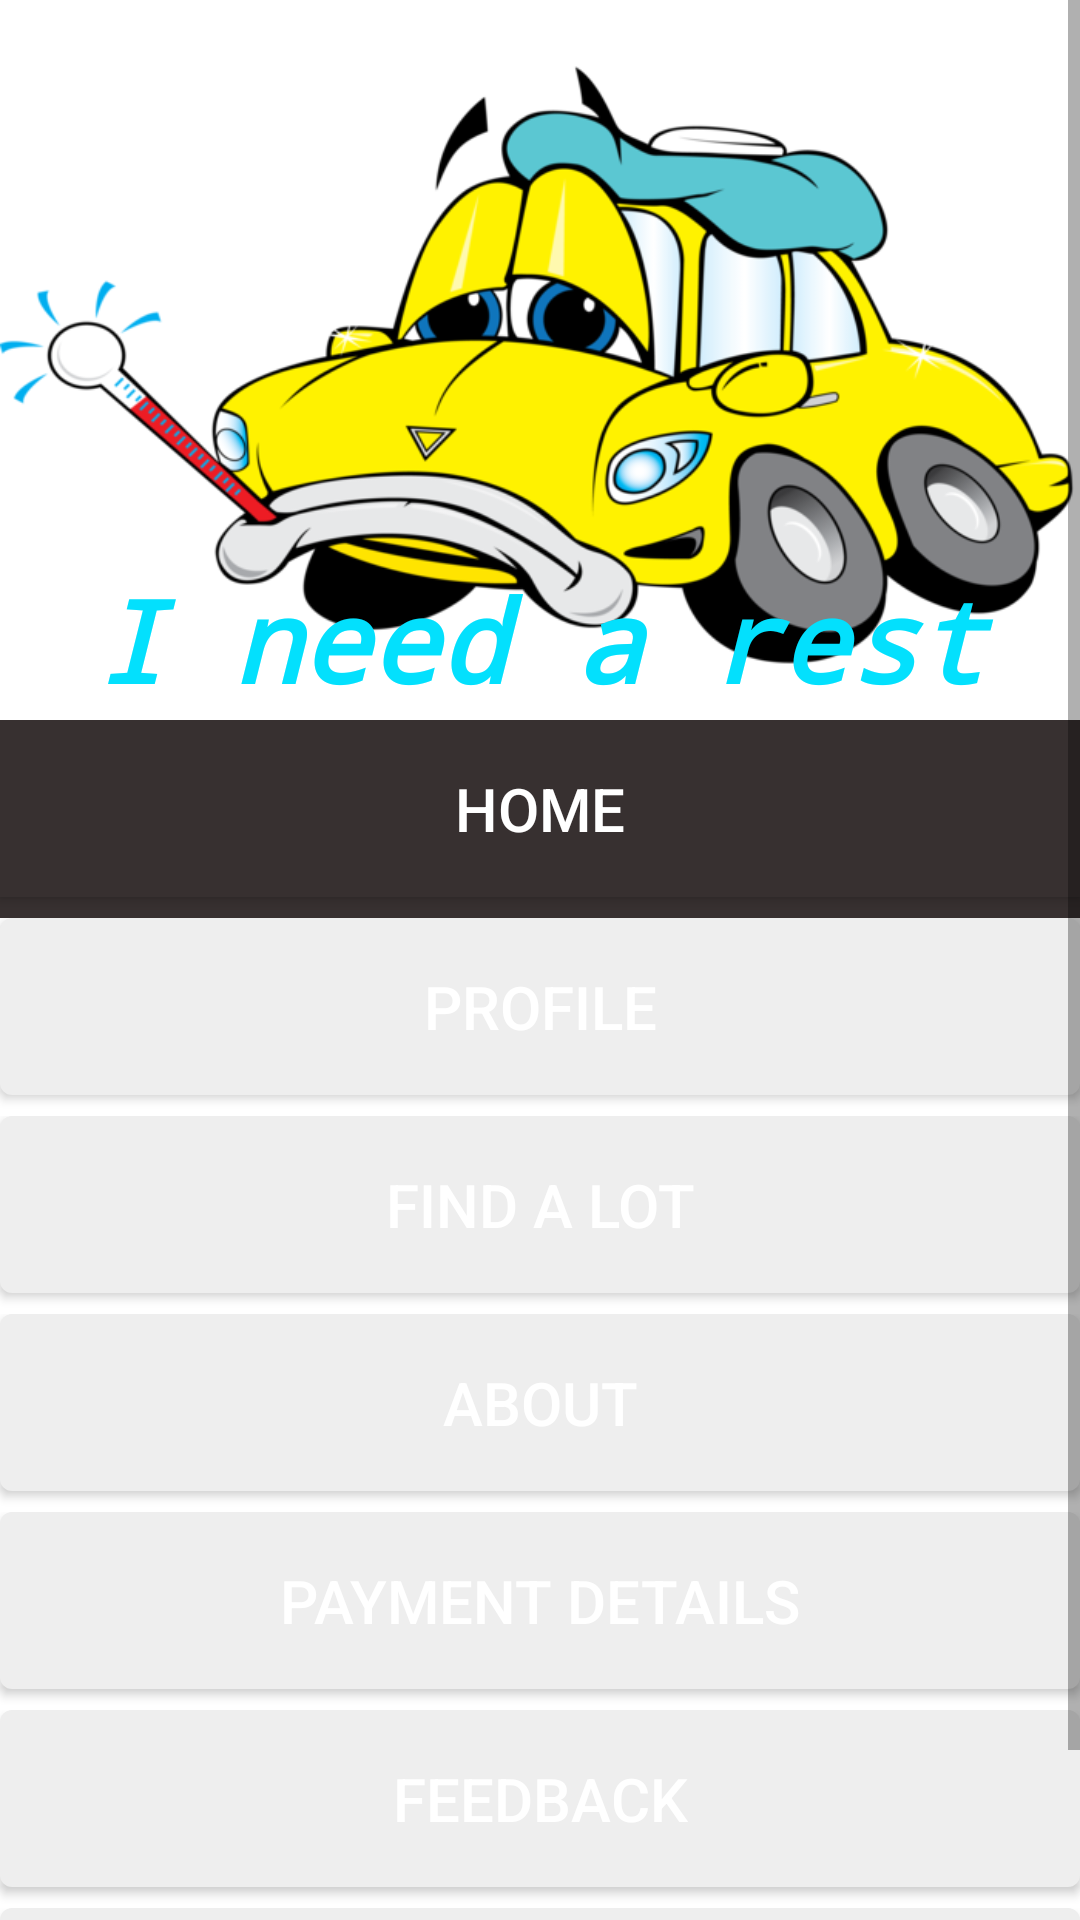

Here is an Android app screen rendered from its layout file. Give the layout XML and the strings, colors and styles it references.
<!-- AndroidManifest.xml: application theme Theme.ParkingCarProject -->
<!-- res/layout/activity_user_loged_in_screen.xml -->
<?xml version="1.0" encoding="utf-8"?>
<androidx.drawerlayout.widget.DrawerLayout xmlns:android="http://schemas.android.com/apk/res/android"
    xmlns:app="http://schemas.android.com/apk/res-auto"
    xmlns:tools="http://schemas.android.com/tools"
    android:id="@+id/drawer_layout"
    android:layout_width="match_parent"
    android:layout_height="match_parent">

    <ScrollView
        android:layout_width="match_parent"
        android:layout_height="match_parent">

        <LinearLayout
            android:layout_width="match_parent"
            android:layout_height="match_parent"
            android:gravity="center"
            android:orientation="vertical">

            <androidx.constraintlayout.widget.ConstraintLayout
                android:layout_width="match_parent"
                android:layout_height="240dp">

                <ImageView
                    android:id="@+id/image_view"
                    android:layout_width="match_parent"
                    android:layout_height="304dp"
                    android:background="@drawable/parked_car"
                    android:src="@drawable/needarest"
                    app:layout_constraintBottom_toBottomOf="parent"
                    app:layout_constraintEnd_toEndOf="parent"
                    app:layout_constraintStart_toStartOf="parent"
                    app:layout_constraintTop_toTopOf="parent" />

                <TextView
                    android:id="@+id/textView2"
                    android:layout_width="match_parent"
                    android:layout_height="wrap_content"
                    android:fontFamily="monospace"
                    android:gravity="center_horizontal"
                    android:text="I need a rest"
                    android:textColor="#03E0FD"
                    android:textSize="38sp"
                    android:textStyle="bold|italic"
                    app:layout_constraintBottom_toBottomOf="parent"
                    app:layout_constraintEnd_toEndOf="parent"
                    app:layout_constraintHorizontal_bias="0.0"
                    app:layout_constraintStart_toStartOf="parent"
                    app:layout_constraintTop_toTopOf="parent"
                    app:layout_constraintVertical_bias="0.992" />
            </androidx.constraintlayout.widget.ConstraintLayout>

            <RelativeLayout
                android:layout_width="wrap_content"
                android:layout_height="wrap_content"
                android:background="#373030"
                android:backgroundTint="#373030">

                <ImageButton
                    android:id="@+id/button_icon"
                    android:layout_width="89dp"
                    android:layout_height="66dp"
                    android:layout_toLeftOf="@id/button_text"
                    android:background="#373030"
                    android:backgroundTint="#373030"
                    android:src="@drawable/home" />

                <Button
                    android:id="@+id/button_text"
                    android:layout_width="match_parent"
                    android:layout_height="wrap_content"
                    android:background="#373030"
                    android:backgroundTint="#373030"
                    android:elevation="4dp"
                    android:padding="16dp"
                    android:text="Home"
                    android:textColor="#ffffff"
                    android:textSize="20sp" />
            </RelativeLayout>

            <RelativeLayout
                android:layout_width="wrap_content"
                android:layout_height="wrap_content">

                <ImageButton
                    android:id="@+id/button_icon2"
                    android:layout_width="89dp"
                    android:layout_height="66dp"
                    android:layout_toLeftOf="@id/btnProfile"
                    android:background="@null"
                    android:src="@drawable/personicon" />

                <Button
                    android:id="@+id/btnProfile"
                    android:layout_width="match_parent"
                    android:layout_height="wrap_content"
                    android:background="@drawable/rounded_corner"
                    android:elevation="4dp"
                    android:padding="16dp"
                    android:text="Profile"
                    android:textColor="#ffffff"
                    android:textSize="20sp" />
            </RelativeLayout>

            <RelativeLayout
                android:layout_width="wrap_content"
                android:layout_height="wrap_content">

                <ImageButton
                    android:id="@+id/button_icon3"
                    android:layout_width="89dp"
                    android:layout_height="66dp"
                    android:layout_toLeftOf="@id/find_alot"
                    android:background="@null"
                    android:src="@drawable/locationicon" />

                <Button
                    android:id="@+id/find_alot"
                    android:layout_width="match_parent"
                    android:layout_height="wrap_content"
                    android:background="@drawable/rounded_corner"
                    android:elevation="4dp"
                    android:padding="16dp"
                    android:text="Find A lot"
                    android:textColor="#ffffff"
                    android:textSize="20sp" />
            </RelativeLayout>

            <RelativeLayout
                android:layout_width="wrap_content"
                android:layout_height="wrap_content">

                <ImageButton
                    android:id="@+id/button_icon4"
                    android:layout_width="89dp"
                    android:layout_height="66dp"
                    android:layout_toLeftOf="@id/btnAbout"
                    android:background="@null"
                    android:src="@drawable/abouticon" />

                <Button
                    android:id="@+id/btnAbout"
                    android:layout_width="match_parent"
                    android:layout_height="wrap_content"
                    android:background="@drawable/rounded_corner"
                    android:elevation="4dp"
                    android:padding="16dp"
                    android:text="About"
                    android:textColor="#ffffff"
                    android:textSize="20sp" />
            </RelativeLayout>

            <RelativeLayout
                android:layout_width="wrap_content"
                android:layout_height="wrap_content">

                <ImageButton
                    android:id="@+id/button_icon6"
                    android:layout_width="89dp"
                    android:layout_height="66dp"
                    android:layout_toLeftOf="@id/btnPaymentDetails"
                    android:background="@null"
                    android:src="@drawable/payicon" />

                <Button
                    android:id="@+id/btnPaymentDetails"
                    android:layout_width="match_parent"
                    android:layout_height="wrap_content"
                    android:background="@drawable/rounded_corner"
                    android:elevation="4dp"
                    android:padding="16dp"
                    android:text="Payment Details"
                    android:textColor="#ffffff"
                    android:textSize="20sp" />

            </RelativeLayout>

            <RelativeLayout
                android:layout_width="wrap_content"
                android:layout_height="wrap_content">

                <ImageButton
                    android:id="@+id/button_icon7"
                    android:layout_width="89dp"
                    android:layout_height="66dp"
                    android:layout_toLeftOf="@+id/btnFeedBack"
                    android:background="@null"
                    android:src="@drawable/reviewicon" />

                <Button
                    android:id="@+id/btnFeedBack"
                    android:layout_width="match_parent"
                    android:layout_height="wrap_content"
                    android:background="@drawable/rounded_corner"
                    android:elevation="4dp"
                    android:padding="16dp"
                    android:text="Feedback"
                    android:textColor="#ffffff"
                    android:textSize="20sp" />
            </RelativeLayout>


            <RelativeLayout
                android:layout_width="wrap_content"
                android:layout_height="wrap_content">

                <ImageButton
                    android:id="@+id/button_icon5"
                    android:layout_width="89dp"
                    android:layout_height="66dp"
                    android:layout_toLeftOf="@id/btn_logout"
                    android:background="@null"
                    android:src="@drawable/bookicon" />

                <Button
                    android:id="@+id/btn_logout"
                    android:layout_width="match_parent"
                    android:layout_height="wrap_content"
                    android:background="@drawable/rounded_corner"
                    android:elevation="4dp"
                    android:padding="16dp"
                    android:text="Log out"
                    android:textColor="#ffffff"
                    android:textSize="20sp" />
            </RelativeLayout>

        </LinearLayout>
    </ScrollView>
</androidx.drawerlayout.widget.DrawerLayout>
<!-- resources referenced by this layout -->
<resources>
  <!-- drawable abouticon: png bitmap (drawable-v24, 1490 bytes) -->
  <!-- drawable bookicon: png bitmap (drawable-v24, 1476 bytes) -->
  <!-- drawable locationicon: png bitmap (drawable-v24, 2422 bytes) -->
  <!-- drawable needarest: png bitmap (drawable-v24, 116745 bytes) -->
  <!-- drawable payicon: png bitmap (drawable-v24, 1597 bytes) -->
  <!-- drawable personicon: png bitmap (drawable-v24, 1479 bytes) -->
  <!-- drawable reviewicon: png bitmap (drawable-v24, 2112 bytes) -->
  <!-- drawable rounded_corner (drawable) -->
  <selector xmlns:android="http://schemas.android.com/apk/res/android">
      <item android:state_pressed="true" >
          <shape android:shape="rectangle">
              <solid android:color="#f4511e" />
              <corners android:radius="4dp" />
          </shape>
      </item>
      <item>
          <shape android:shape="rectangle">
              <solid android:color="#eeeeee" />
              <corners android:radius="4dp" />
          </shape>
      </item>
  </selector>
  <style name="Theme.ParkingCarProject" parent="Theme.MaterialComponents.DayNight.NoActionBar">
          
          <item name="colorPrimary">@color/purple_500</item>
          <item name="colorPrimaryVariant">@color/purple_700</item>
          <item name="colorOnPrimary">@color/white</item>
          
          <item name="colorSecondary">@color/teal_200</item>
          <item name="colorSecondaryVariant">@color/teal_700</item>
          <item name="colorOnSecondary">@color/black</item>
          
          <item name="android:statusBarColor">?attr/colorPrimaryVariant</item>
          
      </style>
  <!-- not gathered from this repository: default colours our renderer supplied (Android Studio template values) -->
  <color name="purple_500">#FF6200EE</color>
  <color name="purple_700">#FF3700B3</color>
  <color name="teal_200">#FF03DAC5</color>
  <color name="teal_700">#FF018786</color>
  <color name="black">#FF000000</color>
  <color name="white">#FFFFFFFF</color>
</resources>
